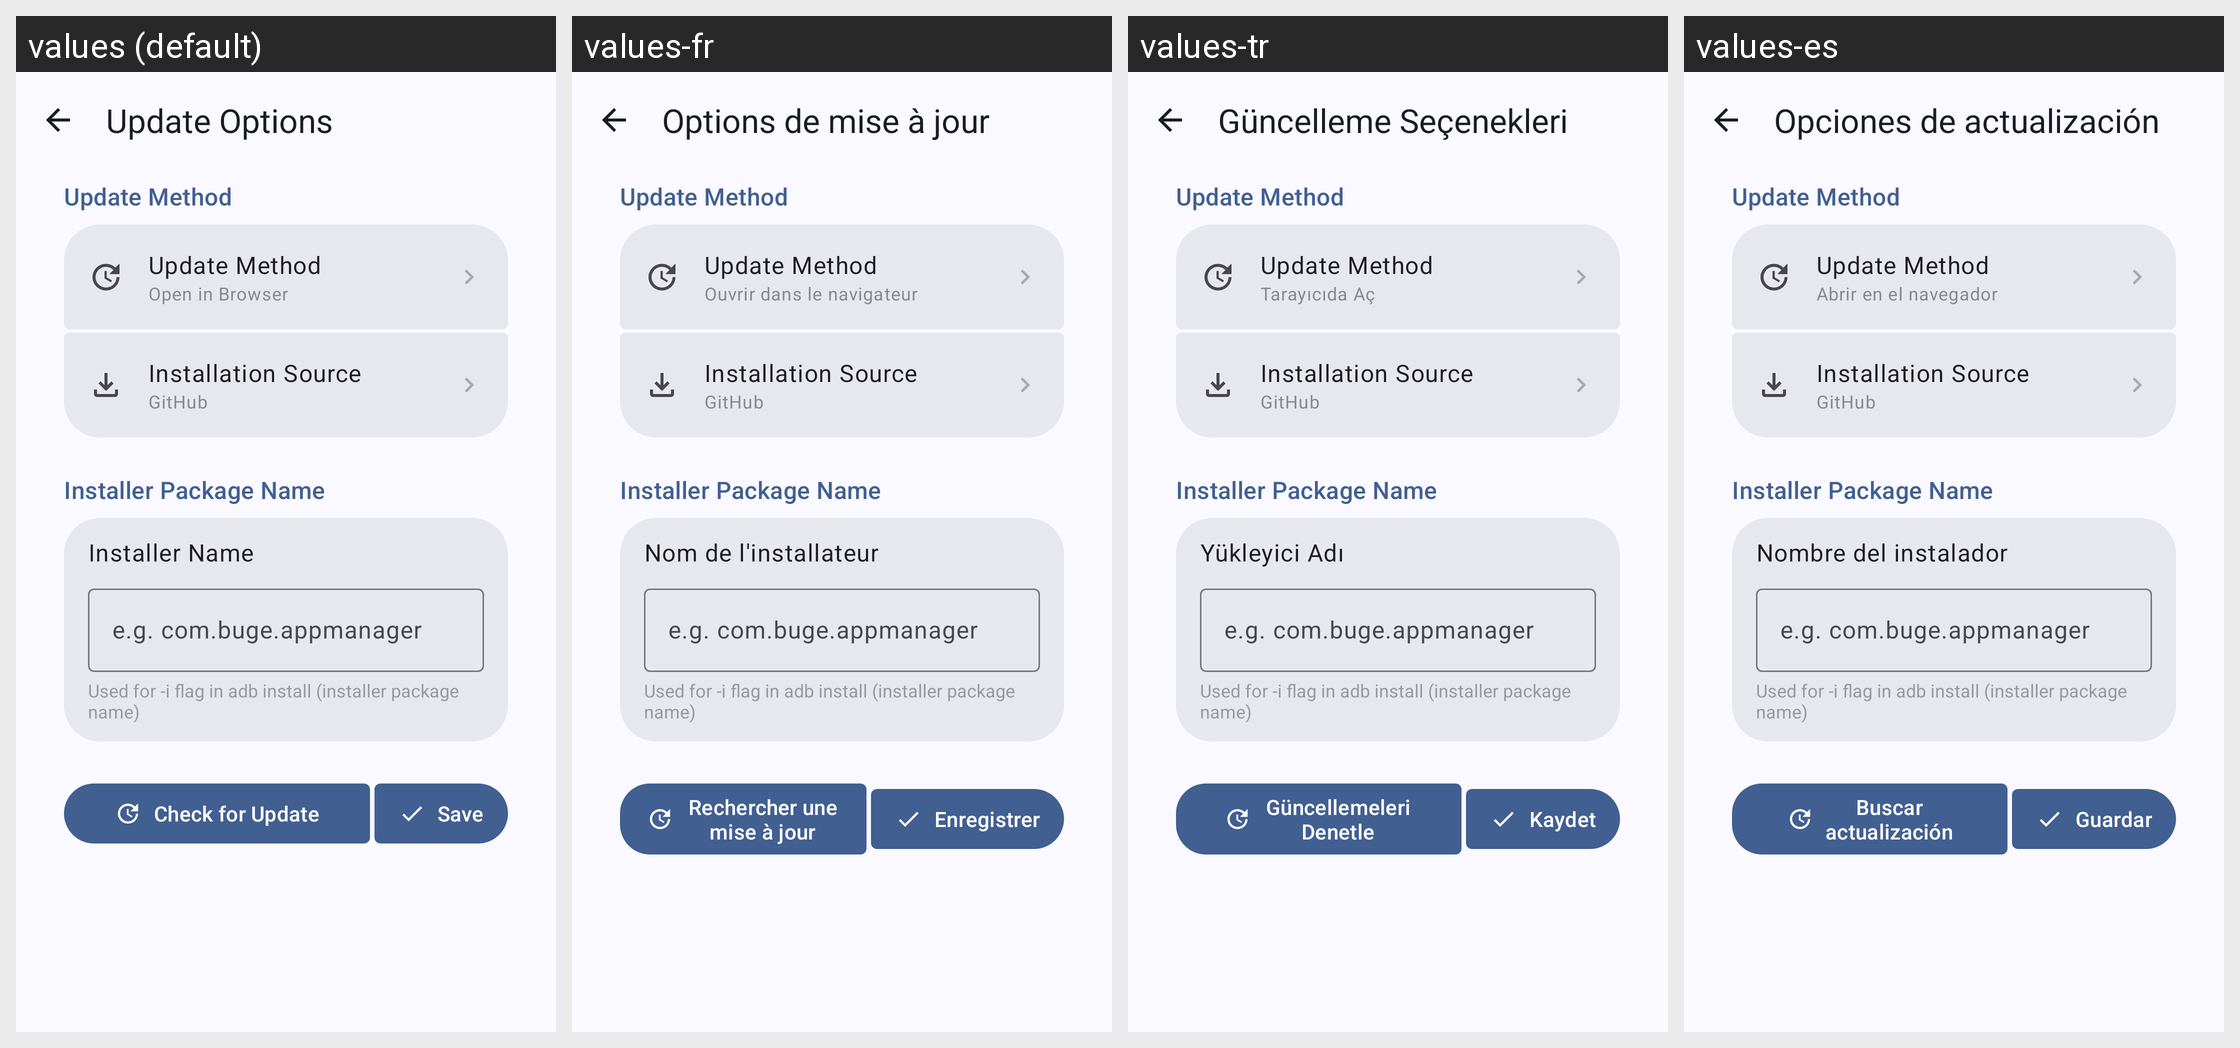

For this localized Android screen grid, give each drawn string resource with its value in every locale shown.
Android screen res/layout/activity_update_options.xml rendered under 4 locales, left to right: values (default), values-fr, values-tr, values-es. Device: Nexus 5 (rendered at 1080×1920; each locale shown at half size, 540×960, under a caption strip naming it); theme Theme.BugeAppManager.
Other locales in the repository, not shown: values-ar, values-de, values-ja, values-ko, values-pt, values-pt-rBR, values-ru, values-uk, values-zh, values-zh-rTW.
Strings drawn on this screen, with the default value and each locale's value (text and hints the layout hard-codes, and strings that could not be matched under every locale, appear in the picture but are not listed):

title_update_options
  values: Update Options
  values-fr: Options de mise à jour
  values-tr: Güncelleme Seçenekleri
  values-es: Opciones de actualización

update_method_browser
  values: Open in Browser
  values-fr: Ouvrir dans le navigateur
  values-tr: Tarayıcıda Aç
  values-es: Abrir en el navegador

installer_name
  values: Installer Name
  values-fr: Nom de l'installateur
  values-tr: Yükleyici Adı
  values-es: Nombre del instalador

check_for_update
  values: Check for Update
  values-fr: Rechercher une mise à jour
  values-tr: Güncellemeleri Denetle
  values-es: Buscar actualización

save
  values: Save
  values-fr: Enregistrer
  values-tr: Kaydet
  values-es: Guardar
